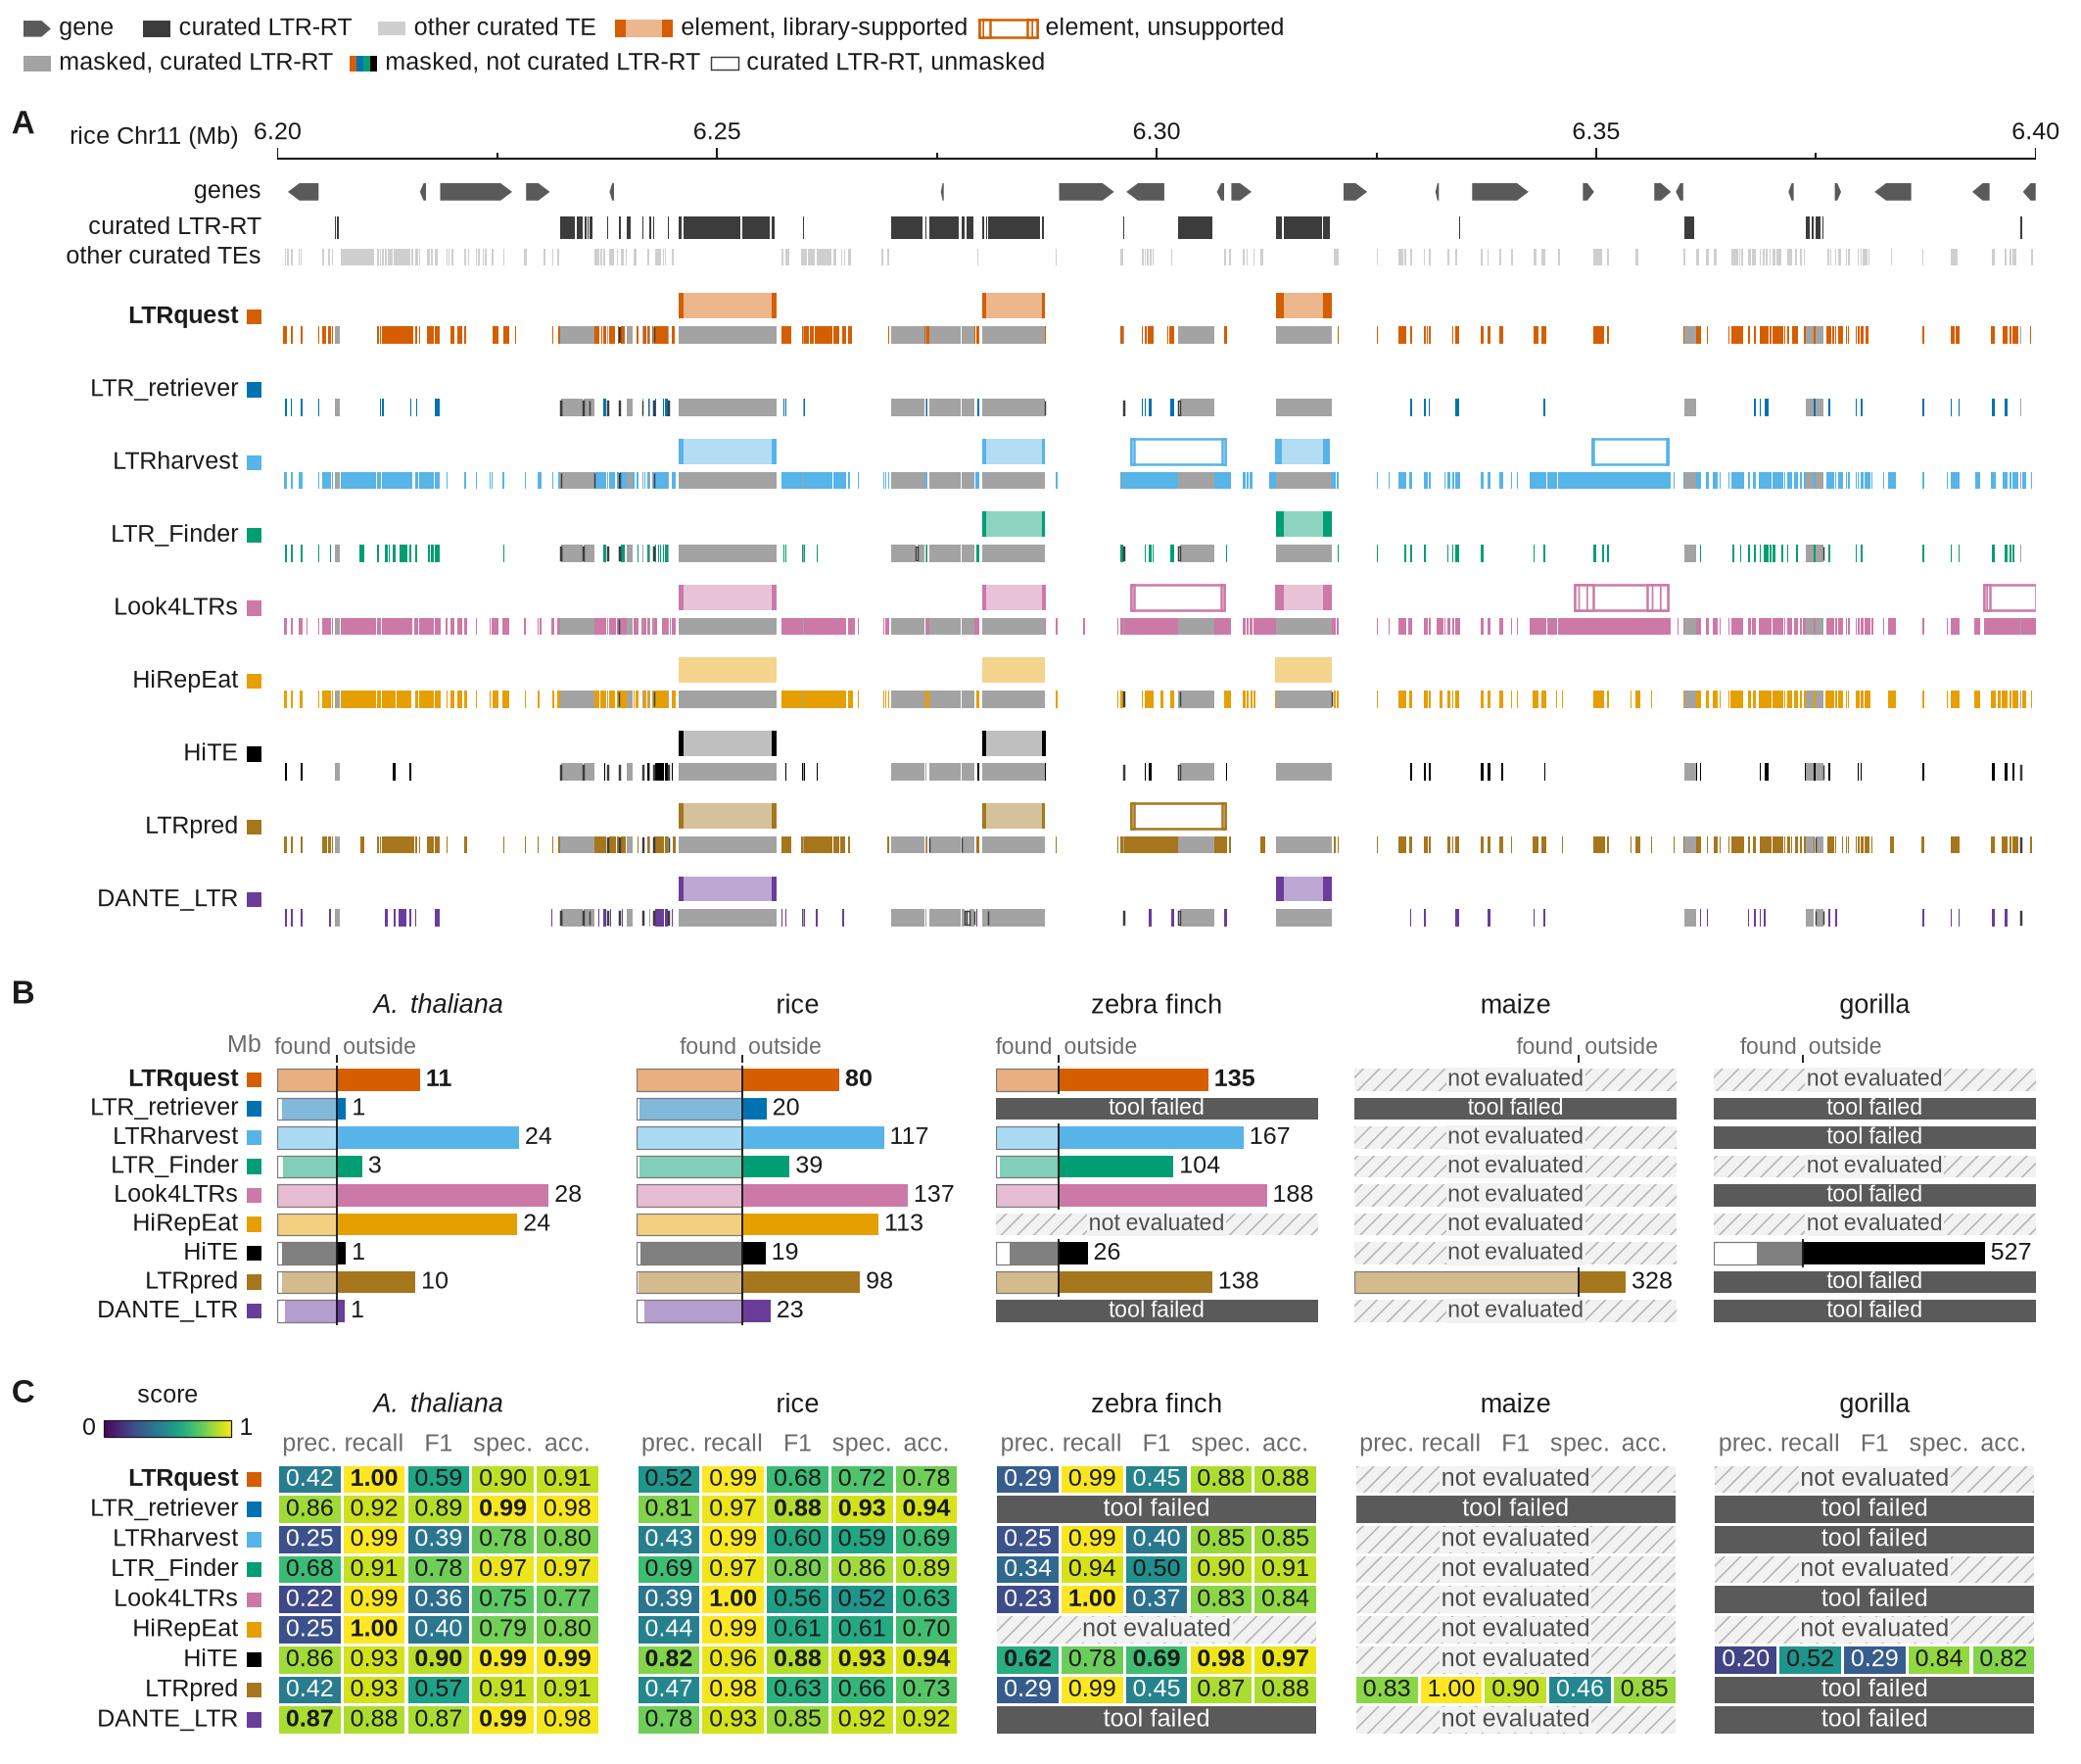

Reproduce this figure in Python.
#!/usr/bin/env python3
"""Fig. S2 figS2_masking: curated-library masking on five real genomes, details.

Panels
  A  rice, one typical 200-kb window: genes, curated LTR-RT and other curated TE hits, then per tool its
     intact calls (LTRs drawn; filled = library-supported, outlined = not) and the bases its library masks (gray =
     curated LTR-RT, tool color = outside curated LTR-RT, open = curated LTR-RT left unmasked).
  B  per genome and tool: curated LTR-RT bases masked (left, within the frame of all curated LTR-RT) and
     bases masked outside curated LTR-RTs (right), Mb.
  C  lib-test masking metrics per tool x genome (precision, recall = sensitivity, F1, specificity, accuracy;
     eval/lib/<ds>/<tool>.intact.tsv; F1 = report/tables/masking.tsv F1); two decimals as Fig. 1; viridis 0-1, column
     best bold (>= 2 tools); missing cells "tool failed" / "not evaluated".
Fig. 1E shows precision, recall and F1 for A. thaliana, rice and zebra finch
(maize and gorilla F1 only here), Fig. 1F curated-family recovery.
Inputs: report/tables/{masking,resources}.tsv, eval/lib/<ds>.ci.tsv, eval/lib/<ds>/<tool>.intact.tsv; raw:
  mask/rice/*/rice.fa.out, calls/rice/<tool>.tsv, eval/adj/rice/<tool>.calls.tsv, data/rice/genes/all.gff3
  (window ranking via figS2_prep.py, cached in tmp/).
Outputs: figS2_masking.{pdf,png}, figS2_masking_numbers.tsv (every number on the figure and legend, with its source),
  tmp/f1_crosscheck.tsv (eval/lib F1, precision, sensitivity vs masking.tsv, every scored cell).
Usage: figS2_masking.py [--reprep] [-v]
"""
import argparse
import glob
import os
import sys
from pathlib import Path

sys.dont_write_bytecode = True                       # no __pycache__ next to the read-only imported modules

for _v in ("OMP_NUM_THREADS", "OPENBLAS_NUM_THREADS", "MKL_NUM_THREADS"):
    os.environ.setdefault(_v, "1")

import numpy as np
import pandas as pd

HERE = Path(__file__).resolve().parent
sys.path.insert(0, str(HERE))
sys.path.insert(0, os.path.dirname(os.path.abspath(__file__)))   # poafig.py sits beside this script
import figS2_prep as P  # noqa: E402
import poafig  # noqa: E402
import matplotlib as mpl  # noqa: E402
import matplotlib.font_manager as fm  # noqa: E402

# the shared matplotlib font cache on this host lists no system fonts: register Liberation in-process (cache untouched)
for _f in sorted(glob.glob("/usr/share/fonts/truetype/liberation2/LiberationSans-*.ttf")
                 + glob.glob("/usr/share/fonts/truetype/liberation2/LiberationMono-*.ttf")):
    fm.fontManager.addfont(_f)
poafig.setup_mpl()
import matplotlib.pyplot as plt  # noqa: E402


def _advance_pt_mpl311(text, style):
    """poafig._advance_pt for matplotlib >= 3.11 (layout() lost kern_mode; LayoutItem.glyph_idx -> glyph_index).
    Same measurement as backend_pdf: x of the last glyph + its unhinted advance, font set to the size in points."""
    from matplotlib import _text_helpers
    from matplotlib.ft2font import LoadFlags
    font, _ = poafig._legend_font(style)
    last = None
    for last in _text_helpers.layout(text, font):
        pass
    if last is None:
        return 0.0
    g = last.ft_object.load_glyph(last.glyph_index, flags=LoadFlags.NO_HINTING)
    return last.x + g.linearHoriAdvance / 65536


def _needs_patch():
    import inspect
    from matplotlib import _text_helpers
    return "kern_mode" not in inspect.signature(_text_helpers.layout).parameters


if _needs_patch():
    poafig._advance_pt = _advance_pt_mpl311          # in-process only; poafig.py is not modified
from matplotlib.colors import to_rgb  # noqa: E402
from matplotlib.patches import Polygon, Rectangle  # noqa: E402

STEM = "figS2_masking"
B = P.B
T = B / "report/tables"
MM = poafig.MM
INK = poafig.INK
DS = P.DATASETS
TOOLS = P.TOOLS
LABEL = {"ltrquest": "LTRquest", "ltr_retriever": "LTR_retriever", "ltrharvest": "LTRharvest",
         "ltr_finder": "LTR_Finder", "look4ltrs": "Look4LTRs", "hirepeat": "HiRepEat", "hite": "HiTE",
         "ltrpred": "LTRpred", "dante_ltr": "DANTE_LTR"}
COLOR = {"ltrquest": "#D55E00", "ltr_retriever": "#0072B2", "ltrharvest": "#56B4E9", "ltr_finder": "#009E73",
         "look4ltrs": "#CC79A7", "hirepeat": "#E69F00", "hite": "#000000", "ltrpred": "#A6761D",
         "dante_ltr": "#6A3D9A"}
DSNAME = {"arab": r"$\it{A.\ thaliana}$", "rice": "rice", "finch": "zebra finch", "maize": "maize",
          "gorilla": "gorilla"}
CUR_LTR = "#3C3C3C"       # curated LTR-RT hits (dark gray)
CUR_OTH = "#CFCFCF"       # other curated TE hits (context)
GENE = "#5A5A5A"
MASK_TP = "#A3A3A3"       # masked and curated LTR-RT
MISSC = "#F2F2F2"         # missing cells, not evaluated (hatched)
TOOLFAILC = "#5A5A5A"     # missing cells, tool failed (dark gray, white text)
HATCH = "//////"
HATCHC = "#B8B8B8"
MUTED = "#6B6B6B"
# score map (higher = better), figure-set rule: viridis on a fixed 0-1 scale, dark purple (0) to yellow (1); perceptually
# uniform, color-vision-deficiency safe, with more lightness and hue change across 0.6-1 than cividis
CMAP = mpl.colormaps["viridis"]
WIN_CHROM_NAME = {"c0011": "Chr11"}
# lib-test column, header; order precision, recall, F1, specificity, accuracy
METRICS = [("prec", "prec."), ("sens", "recall"), ("F1", "F1"), ("spec", "spec."), ("accu", "acc.")]
MNAME = {"prec": "precision", "sens": "recall (sensitivity)", "F1": "F1", "spec": "specificity", "accu": "accuracy"}


def tint(c, f):
    """mix color c with white; f = share of white"""
    r, g, b = to_rgb(c)
    return (r + (1 - r) * f, g + (1 - g) * f, b + (1 - b) * f)


def log(msg, verbose=True):
    if verbose:
        print(f"[{STEM}] {msg}", file=sys.stderr, flush=True)


# ================================================================== numbers
NUM = []


def num(panel, ds, tool, quantity, value, source):
    NUM.append(dict(panel=panel, dataset=ds, tool=tool, quantity=quantity, value=value, source=source))
    return value


TOOL_FAIL, NOT_EVAL = "tool failed", "not evaluated"      # the only two missing-cell labels (figure-set rule)
TOOL_FAIL_STATUS = {"timeout": "did not finish within 36 h", "mem_guard": "exceeded 200 GB of memory",
                    "failed": "crashed with no calls"}
# expected cells of each class (the expected list); the script asserts the data give exactly these
EXPECT_TOOL_FAIL = {("finch", "ltr_retriever"), ("maize", "ltr_retriever"), ("gorilla", "ltr_retriever"),
                    ("gorilla", "ltrharvest"), ("gorilla", "ltrpred"), ("gorilla", "look4ltrs"),
                    ("finch", "dante_ltr"), ("gorilla", "dante_ltr")}
EXPECT_NOT_EVAL = {("finch", "hirepeat"), ("gorilla", "ltrquest"), ("gorilla", "ltr_finder"), ("gorilla", "hirepeat"),
                   ("maize", "ltrquest"), ("maize", "ltrharvest"), ("maize", "ltr_finder"), ("maize", "look4ltrs"),
                   ("maize", "hirepeat"), ("maize", "hite"), ("maize", "dante_ltr")}


def missing_reasons():
    """(ds, tool) -> (label, source) for every tool x genome with a missing result. Two classes only:
    'tool failed' = resources.tsv status timeout / mem_guard / failed (the tool's own run); 'not evaluated' = the tool
    finished but masking.tsv marks its intact-library masking (or library build) incomplete ('incomplete: ...' ci,
    scripts/summarize.py INCOMPLETE). Exits unless every candidate falls in exactly one class."""
    res = pd.read_csv(T / "resources.tsv", sep="\t")
    m = pd.read_csv(T / "masking.tsv", sep="\t")
    out = {}
    for ds in DS:
        for t in TOOLS:
            r = res[(res.ds == ds) & (res.tool == t)]
            st = r.status.iloc[0] if len(r) else "?"
            row = m[(m.ds == ds) & (m.lib == f"{t}.intact")]
            fail = st in TOOL_FAIL_STATUS
            noeval = bool(len(row)) and row.F1.iloc[0] == "." and str(row.ci.iloc[0]).startswith("incomplete")
            if fail and noeval:
                sys.exit(f"error: {ds} {t} is both 'tool failed' and 'not evaluated'")
            if fail:
                out[ds, t] = (TOOL_FAIL, f"resources.tsv status={st} ({TOOL_FAIL_STATUS[st]})")
            elif noeval:
                out[ds, t] = (NOT_EVAL, f"masking.tsv ci: {row.ci.iloc[0]}")
            elif st != "ok":
                sys.exit(f"error: {ds} {t}: unclassified status {st}")
    got_f = {k for k, v in out.items() if v[0] == TOOL_FAIL}
    got_n = {k for k, v in out.items() if v[0] == NOT_EVAL}
    if got_f != EXPECT_TOOL_FAIL or got_n != EXPECT_NOT_EVAL:
        sys.exit(f"error: missing-cell classes differ from the expected lists: tool failed {sorted(got_f ^ EXPECT_TOOL_FAIL)},"
                 f" not evaluated {sorted(got_n ^ EXPECT_NOT_EVAL)}")
    return out


def load_tables():
    m = pd.read_csv(T / "masking.tsv", sep="\t")
    m = m[(m.role == "primary") & (m.F1 != ".")].copy()
    m["tool"] = m.lib.str.replace(".intact", "", regex=False)
    m = m[m.tool.isin(TOOLS)]
    for c in ("F1", "F1_lo", "F1_hi", "prec", "sens", "FP_mb", "FN_mb"):
        m[c] = m[c].astype(float)
    ci = pd.concat([pd.read_csv(B / f"eval/lib/{ds}.ci.tsv", sep="\t") for ds in DS])
    ci["tool"] = ci.lib.str.replace(".intact", "", regex=False)
    m = m.merge(ci[["ds", "lib", "TP", "FP", "FN"]], on=["ds", "lib"], how="left")
    bad = m[(abs(m.FP / 1e6 - m.FP_mb) > 0.006) | (abs(m.FN / 1e6 - m.FN_mb) > 0.006)]
    if len(bad):
        sys.exit(f"error: eval/lib/*.ci.tsv and masking.tsv disagree:\n{bad}")
    return m


def load_libtest(M, verbose):
    """lib-test metrics of every primary intact-call library (eval/lib/<ds>/<tool>.intact.tsv; files repeat their
    header line, data rows are those whose label is not 'label', one per file). Exits unless the scored set equals
    masking.tsv's scored primary rows and F1, precision and sensitivity (rounded to 4 decimals, as masking.tsv) agree
    for every cell."""
    rows = []
    for ds in DS:
        for t in TOOLS:
            p = B / f"eval/lib/{ds}/{t}.intact.tsv"
            if not p.exists() or p.stat().st_size == 0:
                continue
            d = pd.read_csv(p, sep="\t", dtype=str)
            d = d[d.label != "label"]
            if len(d) != 1:
                sys.exit(f"error: {p}: {len(d)} data rows (expected 1)")
            r = d.iloc[0]
            rows.append(dict(ds=ds, tool=t, **{k: float(r[k]) for k in ("sens", "spec", "accu", "prec", "F1")},
                             **{k: int(r[k]) for k in ("TP", "TN", "FP", "FN")}))
    L = pd.DataFrame(rows)
    got, want = set(zip(L.ds, L.tool)), set(zip(M.ds, M.tool))
    if got != want:
        sys.exit(f"error: eval/lib intact libraries {sorted(got ^ want)} differ from masking.tsv's scored rows")
    x = L.merge(M[["ds", "tool", "F1", "prec", "sens"]], on=["ds", "tool"], suffixes=("", "_masking"))
    for c in ("F1", "prec", "sens"):
        x[f"{c}_equal"] = (x[c].round(4) - x[f"{c}_masking"]).abs() < 1e-9
    x.to_csv(HERE / "tmp/f1_crosscheck.tsv", sep="\t", index=False)
    if not x[["F1_equal", "prec_equal", "sens_equal"]].all().all():
        sys.exit(f"error: eval/lib metrics differ from masking.tsv (tmp/f1_crosscheck.tsv):\n{x}")
    # definitions check: lib-test's specificity and accuracy from its own counts
    tot = L.TP + L.TN + L.FP + L.FN
    if ((L.spec - L.TN / (L.TN + L.FP)).abs().max() > 1e-9) or ((L.accu - (L.TP + L.TN) / tot).abs().max() > 1e-9):
        sys.exit("error: lib-test spec/accu do not equal TN/(TN+FP) and (TP+TN)/total")
    L["total"] = tot
    log(f"F1 cross-check: {len(x)} of {len(x)} cells equal masking.tsv (F1, precision, sensitivity)", verbose)
    return L, len(x)


# ================================================================== panel A data
def window_choice(verbose):
    """first window in the ranked list (figS2_prep.windows) passing the checks: LTRquest's library masks >= 99% of
    the window's curated LTR-RT bases (no visible LTRquest miss), and every drawn call's library support
    recomputed from the curated .out (>= 80% of the span) agrees with eval/adj"""
    w = P.windows()
    ref = P.libtest_ci.ltr_hits(str(B / "mask/rice/curated/rice.fa.out"))
    lq = P.libtest_ci.ltr_hits(str(B / "mask/rice/ltrquest.intact/rice.fa.out"))
    log_rows = []
    for i, r in w.head(30).iterrows():
        c, s, e = r.chrom, int(r.start), int(r.end)
        rm = clip(ref.get(c, ()), s, e)
        tm = clip(lq.get(c, ()), s, e)
        cur = span(rm)
        miss = cur - span(P.intersect(rm, tm))
        ok_sens = miss <= 0.01 * cur
        log_rows.append((i + 1, c, s, e, r.n_calls, r.n_unsup, r.n_genes, round(r.lq_prec, 3), round(r.dist, 3),
                         cur, miss, ok_sens))
        if ok_sens:
            chosen = (c, s, e, i + 1)
            break
    cand = pd.DataFrame(log_rows, columns=["rank", "chrom", "start", "end", "n_calls", "n_unsup", "n_genes",
                                           "lq_prec", "dist", "curated_ltr_bp", "lq_unmasked_bp", "pass_sens"])
    cand.to_csv(HERE / "tmp/rice_window_candidates.tsv", sep="\t", index=False)
    log(f"window: {chosen} (candidates in tmp/rice_window_candidates.tsv)", verbose)
    return chosen, w


def clip(iv, s, e):
    return P.merge([(max(a, s), min(b, e)) for a, b in iv if b > s and a < e])


def span(iv):
    return int((iv[:, 1] - iv[:, 0]).sum()) if len(iv) else 0


def subtract(a, b):
    """a minus b (merged interval arrays)"""
    out = []
    j = 0
    for s, e in a:
        cur = s
        while j < len(b) and b[j, 1] <= cur:
            j += 1
        k = j
        while k < len(b) and b[k, 0] < e:
            if b[k, 0] > cur:
                out.append((cur, b[k, 0]))
            cur = max(cur, b[k, 1])
            k += 1
        if cur < e:
            out.append((cur, e))
    return np.array(out, dtype=np.int64).reshape(-1, 2)


def window_data(c, s, e):
    ren = P.ren_map("rice")
    back = {v: k for k, v in ren.items()}
    D = {}
    g = P.genes("rice")
    D["genes"] = g[(g.chrom == c) & (g.end > s) & (g.start < e)].sort_values("start")
    hits = []
    for t in P.evidence.rm_hits(str(B / "mask/rice/curated/rice.fa.out")):
        if t[4] == c and int(t[6]) > s and int(t[5]) - 1 < e:
            ltr = t[10] != "Unspecified" and P.libtest_ci.LTR_RE.search(t[10]) is not None
            hits.append((int(t[5]) - 1, int(t[6]), t[10], t[9], ltr))
    D["cur"] = pd.DataFrame(hits, columns=["start", "end", "cls", "fam", "ltr"])
    ref = P.libtest_ci.ltr_hits(str(B / "mask/rice/curated/rice.fa.out"))
    refw = clip(ref.get(c, ()), s, e)
    refall = P.merge(ref.get(c, ()))
    D["cur_ltr_bp"] = span(refw)
    calls, masks, checks = {}, {}, []
    for t in TOOLS:
        k = pd.read_csv(B / f"calls/rice/{t}.tsv", sep="\t", dtype={"lltr_end": str, "rltr_start": str})
        k = k[(k.chrom == back[c]) & (k.end > s) & (k.start < e)].copy()
        a = pd.read_csv(B / f"eval/adj/rice/{t}.calls.tsv", sep="\t",
                        usecols=["chrom", "start", "end", "supported", "tgca", "tsd", "k2p", "coding", "gene"])
        a = a[a.chrom == c].rename(columns={"tsd": "tsd_exact"})
        k = k.merge(a.drop(columns="chrom"), on=["start", "end"], how="left")
        if k.supported.isna().any():
            sys.exit(f"error: rice {t}: call without an eval/adj row in the window")
        for _, r in k.iterrows():           # recompute library support from the curated .out (proxies.py rule)
            cov = span(P.intersect(clip(refall, r.start, r.end), P.merge([(r.start, r.end)]))) / (r.end - r.start)
            checks.append((t, r.id, r.start, r.end, int(r.supported), round(cov, 3), int(cov >= 0.8),
                           int(r.tgca), int(r.tsd_exact), r.k2p, int(r.coding), int(r.gene)))
        calls[t] = k
        tst = P.libtest_ci.ltr_hits(str(B / f"mask/rice/{t}.intact/rice.fa.out"))
        mw = clip(tst.get(c, ()), s, e)
        masks[t] = dict(tp=P.intersect(refw, mw), fp=subtract(mw, refw), fn=subtract(refw, mw), all=mw)
    chk = pd.DataFrame(checks, columns=["tool", "id", "start", "end", "supported_adj", "curated_ltr_cov",
                                        "supported_recomputed", "tgca", "tsd", "k2p", "coding", "gene_cds"])
    chk.to_csv(HERE / "tmp/rice_window_call_checks.tsv", sep="\t", index=False)
    if (chk.supported_adj != chk.supported_recomputed).any():
        sys.exit("error: drawn calls' library support differs from the curated .out (tmp/rice_window_call_checks.tsv)")
    D["calls"], D["masks"], D["checks"] = calls, masks, chk
    return D


# ================================================================== drawing helpers
def mm_ax(fig, x, y, w, h):
    return poafig.mm_axes(fig, x, y, w, h)


def track_ax(fig, x, y, w, h, xlim):
    ax = mm_ax(fig, x, y, w, h)
    ax.set_xlim(*xlim)
    ax.set_ylim(h, 0)
    ax.axis("off")
    return ax


def rel_lum(c):
    r, g, b = (x / 12.92 if x <= 0.04045 else ((x + 0.055) / 1.055) ** 2.4 for x in to_rgb(c))
    return 0.2126 * r + 0.7152 * g + 0.0722 * b


def text_color(v):
    """white on dark cells, ink on light ones: whichever has the higher WCAG contrast with the cell's relative
    luminance"""
    L = rel_lum(CMAP(v))
    return "white" if (1.05) / (L + 0.05) > (L + 0.05) / (rel_lum(INK) + 0.05) else INK


def missing_box(ax, x, y, w, h, text, fs=5.5):
    """missing result, two styles only (figure-set rule): 'tool failed' = dark gray fill, white text; 'not
    evaluated' = light hatch, gray text"""
    if text == TOOL_FAIL:
        ax.add_patch(Rectangle((x, y), w, h, fc=TOOLFAILC, ec="none", lw=0))
        ax.text(x + w / 2, y + h / 2, text, ha="center", va="center", fontsize=fs, color="white")
    elif text == NOT_EVAL:
        ax.add_patch(Rectangle((x, y), w, h, fc=MISSC, ec="none", lw=0, hatch=HATCH, hatchcolor=HATCHC))
        ax.text(x + w / 2, y + h / 2, text, ha="center", va="center", fontsize=fs, color="#4D4D4D",
                bbox=dict(boxstyle="square,pad=0.06", fc=MISSC, ec="none"))
    else:
        sys.exit(f"error: unknown missing-cell label {text!r}")


def label_column(fig, x0, y, H, rows, RH, extra=None):
    """tool names (LTRquest bold) with a square of the tool color, right-aligned to x0; extra: [(label, y)]"""
    lab = mm_ax(fig, 0, y, x0 - 0.8, H)
    lab.set_xlim(0, x0 - 0.8)
    lab.set_ylim(H, 0)
    lab.axis("off")
    for i, t in enumerate(rows):
        yc = i * RH + RH / 2
        lab.text(x0 - 3.4, yc, LABEL[t], ha="right", va="center", fontsize=6,
                 fontweight="bold" if t == "ltrquest" else "normal")
        lab.add_patch(Rectangle((x0 - 2.7, yc - 0.65), 1.3, 1.3, fc=COLOR[t], ec="none"))
    for text, yy in (extra or []):
        lab.text(x0 - 1.4, yy, text, ha="right", va="center", fontsize=6, color=MUTED)
    return lab


def header_ax(fig, x, y, w, h):
    ax = mm_ax(fig, x, y, w, h)
    ax.set_xlim(0, w)
    ax.set_ylim(h, 0)
    ax.axis("off")
    return ax


# ================================================================== panels A-B
def panel_A(fig, x0, y0, w, D, win):
    c, s, e, _ = win
    bpmm = (e - s) / w
    ROW, MH, GAP = 2.7, 1.5, 1.7    # call row, mask strip, gap between tools (mm)
    tracks = []
    ax = track_ax(fig, x0, y0, w, 4.5, (s, e))       # bp axis on top
    ax.plot([s, e], [4.2, 4.2], color=INK, lw=0.5, solid_capstyle="butt")
    for tk in range(s, e + 1, 25_000):
        major = tk % 50_000 == 0
        ax.plot([tk, tk], [4.2, 3.4 if major else 3.8], color=INK, lw=0.5)
        if major:
            ax.text(tk, 3.0, f"{tk / 1e6:.2f}", ha="center", va="bottom", fontsize=6)
    lab_top = track_ax(fig, 0, y0, x0 - 0.8, 4.5, (0, x0 - 0.8))
    lab_top.text(x0 - 3.4, 2.4, f"rice {WIN_CHROM_NAME.get(c, c)} (Mb)", ha="right", va="center", fontsize=6)
    y = y0 + 6.0
    gh = 2.2                                          # genes: arrows in their orientation
    ax = track_ax(fig, x0, y, w, gh, (s, e))
    for _, g in D["genes"].iterrows():
        a, b = max(g.start, s), min(g.end, e)
        head = min(1.0 * bpmm, (b - a) * 0.6)
        if g.strand == "+":
            pts = [(a, 0.35), (b - head, 0.35), (b, gh / 2), (b - head, gh - 0.35), (a, gh - 0.35)]
        else:
            pts = [(b, 0.35), (a + head, 0.35), (a, gh / 2), (a + head, gh - 0.35), (b, gh - 0.35)]
        ax.add_patch(Polygon(pts, closed=True, fc=GENE, ec="none"))
    tracks.append(("genes", y, gh))
    y += gh + 0.9
    cur = D["cur"]
    for lab, sel, col, hh in (("curated LTR-RT", cur.ltr, CUR_LTR, 2.2), ("other curated TEs", ~cur.ltr, CUR_OTH,
                                                                           1.7)):
        ax = track_ax(fig, x0, y, w, hh, (s, e))
        for _, h in cur[sel].sort_values("start").iterrows():
            a, b = max(h.start, s), min(h.end, e)
            ax.add_patch(Rectangle((a, 0.1), max(b - a - 0.15 * bpmm, 0.12 * bpmm), hh - 0.2, fc=col, ec="none"))
        tracks.append((lab, y, hh))
        y += hh + 0.6
    y += 1.4
    for t in TOOLS:
        k = D["calls"][t]
        rows = poafig.stack_rows(k.start.to_numpy(), k.end.to_numpy(), pad=int(0.6 * bpmm)) if len(k) else []
        nrow = (max(rows) + 1) if len(k) else 1
        hcalls = nrow * ROW
        ax = track_ax(fig, x0, y, w, hcalls + 0.4 + MH, (s, e))
        col, lt = COLOR[t], tint(COLOR[t], 0.75 if t == "hite" else 0.55)
        for (_, r), rr in zip(k.iterrows(), rows):
            yy, hh = rr * ROW + 0.25, ROW - 0.5
            a, b = max(r.start, s), min(r.end, e)
            ltrs = []
            if str(r.lltr_end) not in (".", "nan") and str(r.rltr_start) not in (".", "nan"):
                ltrs = [(max(r.start, s), min(int(r.lltr_end), e)), (max(int(r.rltr_start), s), min(r.end, e))]
            if int(r.supported) == 1:
                ax.add_patch(Rectangle((a, yy), b - a, hh, fc=lt, ec="none"))
                for la, lb in ltrs:
                    if lb > la:
                        ax.add_patch(Rectangle((la, yy), lb - la, hh, fc=col, ec="none"))
            else:
                ax.add_patch(Rectangle((a, yy), b - a, hh, fc="white", ec=col, lw=0.6))
                for la, lb in ltrs:
                    if lb > la:
                        ax.add_patch(Rectangle((la, yy), lb - la, hh, fc="white", ec=col, lw=0.6, hatch="||||||",
                                               hatchcolor=col))
        my = hcalls + 0.4
        m = D["masks"][t]
        for a, b in m["tp"]:
            ax.add_patch(Rectangle((a, my), b - a, MH, fc=MASK_TP, ec="none"))
        for a, b in m["fp"]:
            ax.add_patch(Rectangle((a, my), b - a, MH, fc=col, ec="none"))
        for a, b in m["fn"]:
            ax.add_patch(Rectangle((a, my + 0.12), b - a, MH - 0.24, fc="white", ec=CUR_LTR, lw=0.35))
        tracks.append((t, y, hcalls + 0.4 + MH))
        num("A", "rice", t, "window: masked outside curated LTR-RT (kb)", round(span(m["fp"]) / 1e3, 1),
            "computed: mask/rice/<tool>.intact/rice.fa.out minus curated LTR-RT hits, in the window")
        num("A", "rice", t, "window: curated LTR-RT masked (kb)", round(span(m["tp"]) / 1e3, 1), "computed (as above)")
        num("A", "rice", t, "window: calls drawn (n)", len(k), "calls/rice/<tool>.tsv overlapping the window")
        num("A", "rice", t, "window: calls not library-supported (n)", int((k.supported == 0).sum()),
            "eval/adj/rice/<tool>.calls.tsv supported")
        y += hcalls + 0.4 + MH + GAP
    lab = track_ax(fig, 0, y0, x0 - 0.8, y - y0, (0, x0 - 0.8))
    for name, yt, hh in tracks:
        yc = yt - y0 + hh / 2
        if name in TOOLS:
            lab.text(x0 - 3.4, yc, LABEL[name], ha="right", va="center", fontsize=6,
                     fontweight="bold" if name == "ltrquest" else "normal")
            lab.add_patch(Rectangle((x0 - 2.7, yc - 0.65), 1.3, 1.3, fc=COLOR[name], ec="none"))
        else:
            lab.text(x0 - 1.4, yc, name, ha="right", va="center", fontsize=6)
    num("A", "rice", ".", "window", f"{WIN_CHROM_NAME.get(c, c)}:{s}-{e} (0-based)", "tmp/rice_window_candidates.tsv")
    num("A", "rice", ".", "window: curated LTR-RT (kb)", round(D["cur_ltr_bp"] / 1e3, 1), "mask/rice/curated/rice.fa.out")
    num("A", "rice", ".", "window: non-transposon genes (n)", len(D["genes"]), "data/rice/genes/all.gff3")
    return y - GAP


def colorbar_key(fig, x, y, w, label):
    """'label' above '0 [bar] 1', centered in the box x..x+w (mm) with its top at y; as fig_benchmark's score key"""
    ax = poafig.key_axes(fig, x, y, w, 6.4)
    xm = w / 2
    ax.text(xm, 1.5, label, ha="center", va="center", fontsize=6)
    barw = 11.0
    x0 = xm - barw / 2
    g = np.linspace(0, 1, 128)
    for k in range(len(g) - 1):
        ax.add_patch(Rectangle((x0 + barw * g[k], 3.6), barw / (len(g) - 1) + 0.02, 1.4, fc=CMAP(g[k]), ec="none"))
    ax.add_patch(Rectangle((x0, 3.6), barw, 1.4, fc="none", ec=INK, lw=0.3))
    ax.text(x0 - 0.7, 4.3, "0", ha="right", va="center", fontsize=6)
    ax.text(x0 + barw + 0.7, 4.3, "1", ha="left", va="center", fontsize=6)


def panel_Mb(fig, x0, y0, cols, colw, RH, M, reasons):
    H = len(TOOLS) * RH
    for j, ds in enumerate(DS):
        m = M[M.ds == ds].set_index("tool")
        cur = int(m.TP.iloc[0] + m.FN.iloc[0])
        num("B", ds, ".", "curated LTR-RT (Mb)", round(cur / 1e6, 1), "eval/lib/<ds>.ci.tsv TP+FN")
        fpmax = float(m.FP.max())
        sc = (colw - 4.4) / (cur + fpmax)               # mm per bp, the same both sides of the line
        xc = cur * sc
        ax = mm_ax(fig, cols[j], y0, colw, H)
        ax.set_xlim(0, colw)
        ax.set_ylim(H, 0)
        ax.axis("off")
        for i, t in enumerate(TOOLS):
            yt, hh = i * RH + 0.3, RH - 0.6
            if t not in m.index:
                missing_box(ax, 0, yt, colw, hh, reasons[(ds, t)][0])
                continue
            r = m.loc[t]
            col = COLOR[t]
            ax.add_patch(Rectangle((xc - r.TP * sc, yt), r.TP * sc, hh, fc=tint(col, 0.5), ec="none"))
            ax.add_patch(Rectangle((0, yt), cur * sc, hh, fc="none", ec="#7A7A7A", lw=0.3))
            ax.add_patch(Rectangle((xc, yt), r.FP * sc, hh, fc=col, ec="none"))
            ax.text(xc + r.FP * sc + 0.5, yt + hh / 2, f"{r.FP / 1e6:.0f}" if r.FP >= 1e6 else f"{r.FP / 1e6:.1f}",
                    ha="left", va="center", fontsize=6, fontweight="bold" if t == "ltrquest" else "normal")
            num("B", ds, t, "masked outside curated LTR-RT (Mb)", round(r.FP / 1e6, 2), "report/tables/masking.tsv FP_mb")
            num("B", ds, t, "curated LTR-RT masked (Mb)", round(r.TP / 1e6, 2), "eval/lib/<ds>.ci.tsv TP")
        for i, t in enumerate(TOOLS):
            if t in m.index:
                ax.plot([xc, xc], [i * RH, (i + 1) * RH], color=INK, lw=0.45, solid_capstyle="butt")
        hdr = mm_ax(fig, cols[j], y0 - 7.0, colw, 6.8)
        hdr.set_xlim(0, colw)
        hdr.set_ylim(6.8, 0)
        hdr.axis("off")
        hdr.text(colw / 2, 1.9, DSNAME[ds], ha="center", va="center", fontsize=6.5)
        hdr.text(xc - 0.5, 5.5, "found", ha="right", va="center", fontsize=5.5, color=MUTED)
        hdr.text(xc + 0.5, 5.5, "outside", ha="left", va="center", fontsize=5.5, color=MUTED)
        hdr.plot([xc, xc], [6.2, 6.8], color=INK, lw=0.45)
    label_column(fig, x0, y0, H, TOOLS, RH)
    lab = mm_ax(fig, 0, y0 - 3.2, x0 - 0.8, 3.0)
    lab.set_xlim(0, x0 - 0.8)
    lab.set_ylim(3.0, 0)
    lab.axis("off")
    lab.text(x0 - 1.4, 1.5, "Mb", ha="right", va="center", fontsize=6, color=MUTED)
    return y0 + H


# ================================================================== panel C: lib-test metric scorecard
def fmt_score(v):
    """printed cell value: two decimals, as Fig. 1's scorecards (five metrics per genome leave 5.6-mm sub-columns, too
    narrow for three decimals at 6 pt)"""
    return f"{v:.2f}"


def fmt3(v):
    """three decimals, for legend numbers that two decimals would round together (recall 0.990-0.997)"""
    return f"{v:.3f}"


def panel_scores(fig, x0, y0, cols, colw, RH, L, reasons):
    """per genome column: five metric sub-columns (precision, recall, F1, specificity, accuracy), one row per tool; a
    library without a result is one cell across the five metrics ('tool failed' / 'not evaluated'). Returns bottom y."""
    H = len(TOOLS) * RH
    sw = colw / len(METRICS)
    pad = 0.13
    for j, ds in enumerate(DS):
        ax = mm_ax(fig, cols[j], y0, colw, H)
        ax.set_xlim(0, colw)
        ax.set_ylim(H, 0)
        ax.axis("off")

        def cell(k, yy, v, bold=False):
            ax.add_patch(Rectangle((k * sw + pad, yy + pad), sw - 2 * pad, RH - 2 * pad, fc=CMAP(v), ec="none"))
            ax.text(k * sw + sw / 2, yy + RH / 2, fmt_score(v), ha="center", va="center", fontsize=6,
                    color=text_color(v), fontweight="bold" if bold else "normal")
        l = L[L.ds == ds].set_index("tool")
        # bold = the column's best printed value among the tools (ties all bold; higher is better for all five), only
        # when >= 2 tools have a value (main-figure rule)
        best = {c: max(float(fmt_score(float(v))) for v in l[c]) for c, _ in METRICS}
        for i, t in enumerate(TOOLS):
            if t not in l.index:
                missing_box(ax, pad, i * RH + pad, colw - 2 * pad, RH - 2 * pad, reasons[(ds, t)][0], fs=6)
                continue
            for k, (c, _) in enumerate(METRICS):
                v = float(l.loc[t, c])
                bold = len(l) >= 2 and float(fmt_score(v)) == best[c]
                cell(k, i * RH, v, bold)
                src = f"eval/lib/{ds}/{t}.intact.tsv {c}"
                if c == "F1":
                    src += " (= report/tables/masking.tsv F1 to 4 decimals, tmp/f1_crosscheck.tsv)"
                num("C", ds, t, f"{MNAME[c]} (printed {fmt_score(v)}{', bold' if bold else ''})", round(v, 4), src)
        hdr = header_ax(fig, cols[j], y0 - 7.0, colw, 6.8)
        hdr.text(colw / 2, 1.9, DSNAME[ds], ha="center", va="center", fontsize=6.5)
        for k, (_, h) in enumerate(METRICS):
            hdr.text(k * sw + sw / 2, 5.3, h, ha="center", va="center", fontsize=6, color=MUTED)
    label_column(fig, x0, y0, H, TOOLS, RH)
    return y0 + H


# ================================================================== keys
def key_A(fig, x, y, w):
    ax = poafig.key_axes(fig, x, y, w, 7.0)
    row1 = [
        (poafig.g_poly([(0, -0.7), (1.6, -0.7), (2.4, 0), (1.6, 0.7), (0, 0.7)], GENE), "gene"),
        (poafig.g_box(CUR_LTR, w=2.4, h=1.4), "curated LTR-RT"),
        (poafig.g_box(CUR_OTH, w=2.4, h=1.2), "other curated TE"),
        (glyph_element(True), "element, library-supported"),
        (glyph_element(False), "element, unsupported"),
    ]
    row2 = [
        (poafig.g_box(MASK_TP, w=2.4, h=1.4), "masked, curated LTR-RT"),
        (glyph_tools(), "masked, not curated LTR-RT"),
        (poafig.g_box("white", w=2.4, h=1.1, ec=CUR_LTR, lw=0.35), "curated LTR-RT, unmasked"),
    ]
    poafig.hkey(ax, row1, 0, 1.5, w, row_h=3.0, gap=3.2, fontsize=6)
    poafig.hkey(ax, row2, 0, 4.5, w, row_h=3.0, gap=3.2, fontsize=6)


def glyph_element(sup):
    col = COLOR["ltrquest"]

    def draw(ax, x, y, measure=False):
        W = 5.0
        if not measure:
            if sup:
                ax.add_patch(Rectangle((x, y - 0.75), W, 1.5, fc=tint(col, 0.55), ec="none"))
                for xx in (x, x + W - 0.9):
                    ax.add_patch(Rectangle((xx, y - 0.75), 0.9, 1.5, fc=col, ec="none"))
            else:
                ax.add_patch(Rectangle((x, y - 0.75), W, 1.5, fc="white", ec=col, lw=0.6))
                for xx in (x, x + W - 0.9):
                    ax.add_patch(Rectangle((xx, y - 0.75), 0.9, 1.5, fc="white", ec=col, lw=0.6, hatch="||||||",
                                           hatchcolor=col))
        return W
    return draw


def glyph_tools():
    cols = [COLOR[t] for t in ("ltrquest", "ltr_retriever", "ltr_finder", "hite")]

    def draw(ax, x, y, measure=False):
        W = 2.4
        if not measure:
            for k, c in enumerate(cols):
                ax.add_patch(Rectangle((x + k * W / len(cols), y - 0.7), W / len(cols), 1.4, fc=c, ec="none"))
        return W
    return draw


# ================================================================== legend
WORD = {1: "one", 2: "two", 3: "three", 4: "four", 5: "five", 6: "six", 7: "seven", 8: "eight", 9: "nine"}


def legend_text(V):
    return f"""**Fig. S2. On real genomes, the library built from LTRquest's elements masks nearly all curated LTR retrotransposon sequence but also much sequence that curators did not call LTR retrotransposon, so its masking precision, specificity and accuracy trail the strictest callers.** Each caller's elements served as a repeat library to mask its own genome, scored base by base against the curated annotation. Fig. 1E shows precision, recall and F1 for *A. thaliana*, rice and zebra finch, and Fig. 1F the recovery of curated families. Dark gray cells mark callers that failed (no result within 36 h or 200 GB of memory, or a crash without calls). Hatched cells were not evaluated because masking with the caller's library, or building it, would have run past 36 h or was stopped there.

**A**, A typical 200-kb window of rice chromosome 11. Elements carry their long terminal repeats (darker ends) and are outlined where curators do not support them. Beneath each caller, what its library masks here, gray inside curated LTR retrotransposons and colored outside them. {V['A']}

**B**, Curated LTR retrotransposon sequence masked by each library (left, framed by all curated sequence) and sequence masked outside it (right, Mb). {V['B']}

**C**, Precision, recall (sensitivity), F1, specificity and accuracy of each library's masking. Yellower is higher, and the best value in each column is bold where at least two callers were scored. {V['C']}"""


def legend_values(M, L, D, PCH):
    lq = M[M.tool == "ltrquest"].set_index("ds")
    fp = {t: span(D["masks"][t]["fp"]) / 1e3 for t in TOOLS}
    k = D["calls"]["ltrquest"]
    assert (k.supported == 1).all()
    V = {}
    V["A"] = (f"All {WORD[len(k)]} LTRquest elements are supported, yet its library masks {fp['ltrquest']:.0f} kb outside "
              f"curated LTR retrotransposons here, HiTE's {fp['hite']:.0f} kb.")
    sens = [lq.loc[d, "sens"] for d in ("arab", "rice", "finch")]
    V["B"] = (f"LTRquest masks {min(sens) * 100:.1f}–{max(sens) * 100:.1f}% of the curated sequence, like the other "
              f"permissive callers, but {lq.loc['arab', 'FP_mb']:.0f}, {lq.loc['rice', 'FP_mb']:.0f} and "
              f"{lq.loc['finch', 'FP_mb']:.0f} Mb besides in *A. thaliana*, rice and zebra finch.")
    l = L.set_index(["ds", "tool"])
    pm = num("legend", "maize", ".", "curated LTR-RT share of the genome (%)", round(PCH["maize"] * 100),
             "computed: lib-test (TP+FN)/(TP+TN+FP+FN), eval/lib/maize/ltrpred.intact.tsv")
    rec = [fmt3(float(l.loc[(d, "ltrquest"), "sens"])) for d in ("arab", "rice", "finch")]   # 3 decimals: the cells
    # print 1.00, 0.99, 0.99
    V["C"] = (f"Outside maize ({pm}% curated LTR retrotransposon), most of each genome is not LTR retrotransposon, "
              f"which compresses specificity and accuracy toward 1. LTRquest's recall is {min(rec)}–{max(rec)}, but its "
              f"specificity, {l.loc[('arab', 'ltrquest'), 'spec']:.2f}, {l.loc[('rice', 'ltrquest'), 'spec']:.2f} and "
              f"{l.loc[('finch', 'ltrquest'), 'spec']:.2f} in *A. thaliana*, rice and zebra finch, is below HiTE's "
              f"{l.loc[('arab', 'hite'), 'spec']:.2f}, {l.loc[('rice', 'hite'), 'spec']:.2f} and "
              f"{l.loc[('finch', 'hite'), 'spec']:.2f}.")
    for ds in ("arab", "rice", "finch"):                 # check the claims in that sentence
        assert l.loc[(ds, "ltrquest"), "spec"] < l.loc[(ds, "hite"), "spec"], ds
        num("legend", ds, "ltrquest", "recall (as printed in the legend, 3 decimals)",
            fmt3(float(l.loc[(ds, "ltrquest"), "sens"])), f"eval/lib/{ds}/ltrquest.intact.tsv sens")
    for ds, t in (("arab", "ltrquest"), ("rice", "ltrquest"), ("finch", "ltrquest"), ("arab", "hite"),
                  ("rice", "hite"), ("finch", "hite")):
        num("legend", ds, t, "specificity (as printed in the legend)", fmt_score(float(l.loc[(ds, t), "spec"])),
            f"eval/lib/{ds}/{t}.intact.tsv spec")
    return V


# ================================================================== main
def main(argv=None):
    ap = argparse.ArgumentParser(description="Build Fig. S2 (figS2_masking): figure, legend page and numbers.")
    ap.add_argument("--reprep", action="store_true", help="recompute the cached window table")
    ap.add_argument("-v", "--verbose", action="store_true", help="progress and checks")
    a = ap.parse_args(argv)
    v = a.verbose
    M = load_tables()
    L, nchk = load_libtest(M, v)
    reasons = missing_reasons()
    for ds in DS:                                          # every missing result must have a reason
        for t in TOOLS:
            if t not in set(M[M.ds == ds].tool) and (ds, t) not in reasons:
                sys.exit(f"error: no reason for the missing masking result {ds} {t}")
    if a.reprep:
        P.windows(force=True)
    win, _ = window_choice(v)
    D = window_data(*win[:3])
    log(f"window data: {D['cur_ltr_bp']} bp curated LTR-RT; call checks ok", v)
    PCH = {}                                               # curated LTR-RT share of the scored genome (lib-test counts)
    for ds in DS:
        l = L[L.ds == ds]
        pl = (l.TP + l.FN) / l.total
        if pl.max() - pl.min() > 1e-4:
            sys.exit(f"error: {ds}: curated share differs between libraries {pl.tolist()}")
        PCH[ds] = float(pl.median())
    num("C", ".", ".", "F1 cross-check: cells where eval/lib F1, precision, sensitivity equal masking.tsv",
        f"{nchk} of {nchk}", "tmp/f1_crosscheck.tsv")

    W, Hfig = 180.0, 152.5
    x0, xr = 24.0, 176.0
    fig = plt.figure(figsize=(W * MM, Hfig * MM))
    # ---- A
    key_A(fig, 2.0, 1.0, xr - 2.0)
    yA0 = 9.5
    poafig.panel_letter(fig, 1.0, yA0, "A")
    yA = panel_A(fig, x0, yA0, xr - x0, D, win)
    # ---- shared genome columns for B and C
    gap = 3.2
    colw = (xr - x0 - 4 * gap) / len(DS)
    cols = [x0 + j * (colw + gap) for j in range(len(DS))]
    # ---- B
    yB = yA + 12.0
    poafig.panel_letter(fig, 1.0, yB - 7.4, "B")
    yBend = panel_Mb(fig, x0, yB, cols, colw, 2.5, M, reasons)
    # ---- C (scorecard) with its color key in the label column
    yC = yBend + 12.0
    poafig.panel_letter(fig, 1.0, yC - 7.4, "C")
    colorbar_key(fig, 6.0, yC - 7.4, x0 - 7.0, "score")
    yCend = panel_scores(fig, x0, yC, cols, colw, 2.6, L, reasons)
    log(f"bottom at {yCend:.1f} mm of {Hfig}", v)

    for (ds, t), (lab, src) in sorted(reasons.items()):
        num("B-C", ds, t, "missing result (label)", lab, src)

    # ---- legend
    V = legend_values(M, L, D, PCH)
    for ds in ("arab", "rice", "finch"):
        num("legend", ds, "ltrquest", "sensitivity (curated sequence masked)",
            float(M[(M.ds == ds) & (M.tool == "ltrquest")].sens.iloc[0]), "report/tables/masking.tsv sens")
        num("legend", ds, "ltrquest", "masked outside curated LTR-RT (Mb)",
            float(M[(M.ds == ds) & (M.tool == "ltrquest")].FP_mb.iloc[0]), "report/tables/masking.tsv FP_mb")
    short = legend_text(V)
    out = poafig.write_figure(STEM, fig, short, None, HERE, str(B), str(HERE / f"{STEM}.py"))
    pd.DataFrame(NUM).to_csv(HERE / f"{STEM}_numbers.tsv", sep="\t", index=False)
    log(f"wrote {out['pdf']} ({out['fig_mm']}, legend {out['short_mm']} mm, {out['short_words']} words, per "
        f"paragraph {out['short_par_words']})", True)


if __name__ == "__main__":
    main()
